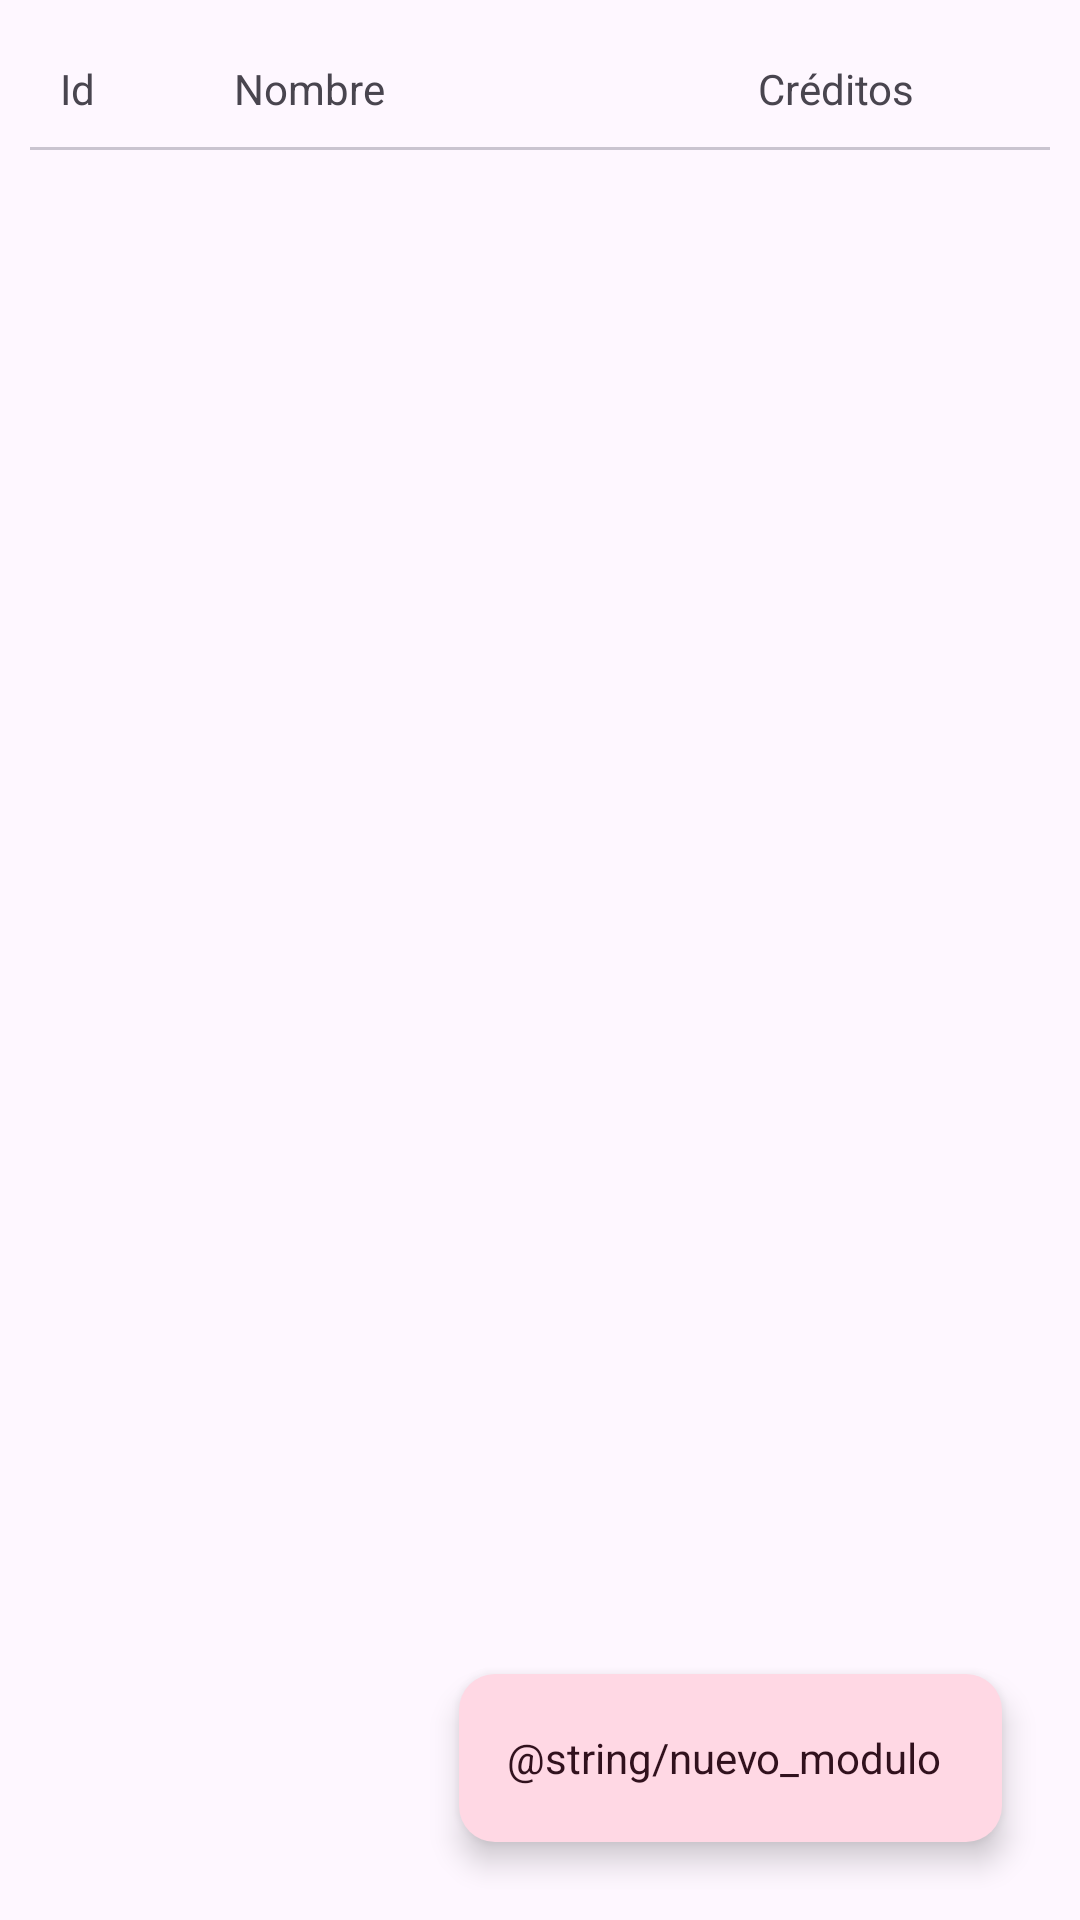

Android layout source for this screen:
<!-- AndroidManifest.xml: application theme Theme.PracticaRoomModulos -->
<!-- res/layout/fragment_modulos_list.xml -->
<?xml version="1.0" encoding="utf-8"?>
<androidx.constraintlayout.widget.ConstraintLayout xmlns:android="http://schemas.android.com/apk/res/android"
    xmlns:app="http://schemas.android.com/apk/res-auto"
    xmlns:tools="http://schemas.android.com/tools"
    android:layout_width="match_parent"
    android:layout_height="match_parent"
    android:padding="@dimen/layout_padding"
    tools:context=".ui.ModulesListFragment">

    <include
        android:id="@+id/cabecera"
        layout="@layout/fragment_item_list_header_modulo"
        android:layout_width="match_parent"
        android:layout_height="wrap_content"
        app:layout_constraintTop_toTopOf="parent" />

    <com.google.android.material.divider.MaterialDivider
        android:layout_width="match_parent"
        android:layout_height="wrap_content"
        app:layout_constraintTop_toBottomOf="@id/cabecera" />

    <androidx.recyclerview.widget.RecyclerView
        android:id="@+id/list"
        android:layout_width="match_parent"
        android:layout_height="0dp"
        app:layoutManager="LinearLayoutManager"
        app:layout_constraintBottom_toBottomOf="parent"
        app:layout_constraintTop_toBottomOf="@id/cabecera"
        tools:listitem="@layout/fragment_item_modulo"
        android:paddingTop="@dimen/field_margin"/>

    <com.google.android.material.floatingactionbutton.ExtendedFloatingActionButton
        android:id="@+id/fabAddModulo"
        android:layout_width="wrap_content"
        android:layout_height="wrap_content"
        android:layout_gravity="bottom|end"
        android:layout_margin="16dp"
        android:text="@string/nuevo_modulo"
        app:icon="@drawable/baseline_add_24"
        app:layout_constraintBottom_toBottomOf="parent"
        app:layout_constraintEnd_toEndOf="parent"
        style="?attr/floatingActionButtonSmallTertiaryStyle"/>


</androidx.constraintlayout.widget.ConstraintLayout>
<!-- res/layout/fragment_item_list_header_modulo.xml (included above) -->
<?xml version="1.0" encoding="utf-8"?>
<LinearLayout xmlns:android="http://schemas.android.com/apk/res/android"
    android:layout_width="match_parent"
    android:layout_height="wrap_content"
    android:orientation="horizontal"
    android:padding="@dimen/layout_padding">

    <TextView
        android:id="@+id/textView"
        android:layout_width="0dp"
        android:layout_height="wrap_content"
        android:layout_weight="2"
        android:text="@string/id" />

    <TextView
        android:id="@+id/textView2"
        android:layout_width="0dp"
        android:layout_height="wrap_content"
        android:layout_weight="6"
        android:text="@string/name" />

    <TextView
        android:id="@+id/textView3"
        android:layout_width="0dp"
        android:layout_height="wrap_content"
        android:layout_weight="2"
        android:text="@string/credits" />

    
    <TextView
        android:layout_width="0dp"
        android:layout_height="wrap_content"
        android:layout_weight="1"
        />
</LinearLayout>
<!-- res/layout/fragment_item_modulo.xml (included above) -->
<?xml version="1.0" encoding="utf-8"?>
<com.google.android.material.card.MaterialCardView xmlns:android="http://schemas.android.com/apk/res/android"
    xmlns:tools="http://schemas.android.com/tools"
    android:layout_width="match_parent"
    android:layout_height="wrap_content"
    xmlns:app="http://schemas.android.com/apk/res-auto"
    android:clickable="true"
    android:focusable="true"
    android:padding="@dimen/layout_padding"
    android:layout_marginTop="@dimen/layout_padding"
    style="?attr/materialCardViewFilledStyle">
<LinearLayout
    android:layout_width="match_parent"
    android:layout_height="wrap_content"
    android:orientation="horizontal"
    android:padding="@dimen/layout_padding">

    <TextView
        android:id="@+id/moduleId"
        android:layout_width="0dp"
        android:layout_height="wrap_content"
        android:layout_weight="2"
        tools:text="5" />

    <TextView
        android:id="@+id/moduleName"
        android:layout_width="0dp"
        android:layout_height="wrap_content"
        android:layout_weight="6"
        tools:text="Programación Multimedia y Dispositivos Móviles" />

    <TextView
        android:id="@+id/moduleCredits"
        android:layout_width="0dp"
        android:layout_height="wrap_content"
        android:layout_weight="2"
        tools:text="30" />

    <ImageView
        android:id="@+id/moduloEditButton"
        android:layout_width="0dp"
        android:layout_height="wrap_content"
        android:clickable="true"
        android:focusable="true"
        android:scaleType="centerCrop"
        android:src="@drawable/baseline_edit_square_24"
        app:layout_constraintBottom_toBottomOf="parent"
        app:layout_constraintEnd_toEndOf="parent"
        app:layout_constraintTop_toTopOf="parent"
        android:layout_weight="1"
        android:layout_gravity="center_vertical"
        android:adjustViewBounds="true"/>
</LinearLayout>
</com.google.android.material.card.MaterialCardView>
<!-- resources referenced by this layout -->
<resources>
  <dimen name="field_margin">10dp</dimen>
  <dimen name="layout_padding">10dp</dimen>
  <!-- drawable baseline_edit_square_24 (drawable) -->
  <vector android:height="24dp" android:tint="#6750A4"
      android:viewportHeight="24" android:viewportWidth="24"
      android:width="24dp" xmlns:android="http://schemas.android.com/apk/res/android">
      <path android:fillColor="@android:color/white" android:pathData="M7,17V9.93L13.93,3l0,0H5C3.9,3 3,3.9 3,5v14c0,1.1 0.9,2 2,2h14c1.1,0 2,-0.9 2,-2v-8.93L14.07,17H7z"/>
      <path android:fillColor="@android:color/white" android:pathData="M9,15l4.24,0l7.2,-7.2l-4.24,-4.24l-7.2,7.2z"/>
      <path android:fillColor="@android:color/white" android:pathData="M22.91,2.49l-1.41,-1.41c-0.78,-0.78 -2.05,-0.78 -2.83,0l-1.06,1.06l4.24,4.24l1.06,-1.06C23.7,4.54 23.7,3.27 22.91,2.49z"/>
  </vector>
  <string name="credits">Créditos</string>
  <string name="id">Id</string>
  <string name="name">Nombre</string>
  <style name="Theme.PracticaRoomModulos" parent="Base.Theme.PracticaRoomModulos" />
  <style name="Base.Theme.PracticaRoomModulos" parent="Theme.Material3.DayNight.NoActionBar">
          
          
      </style>
</resources>
